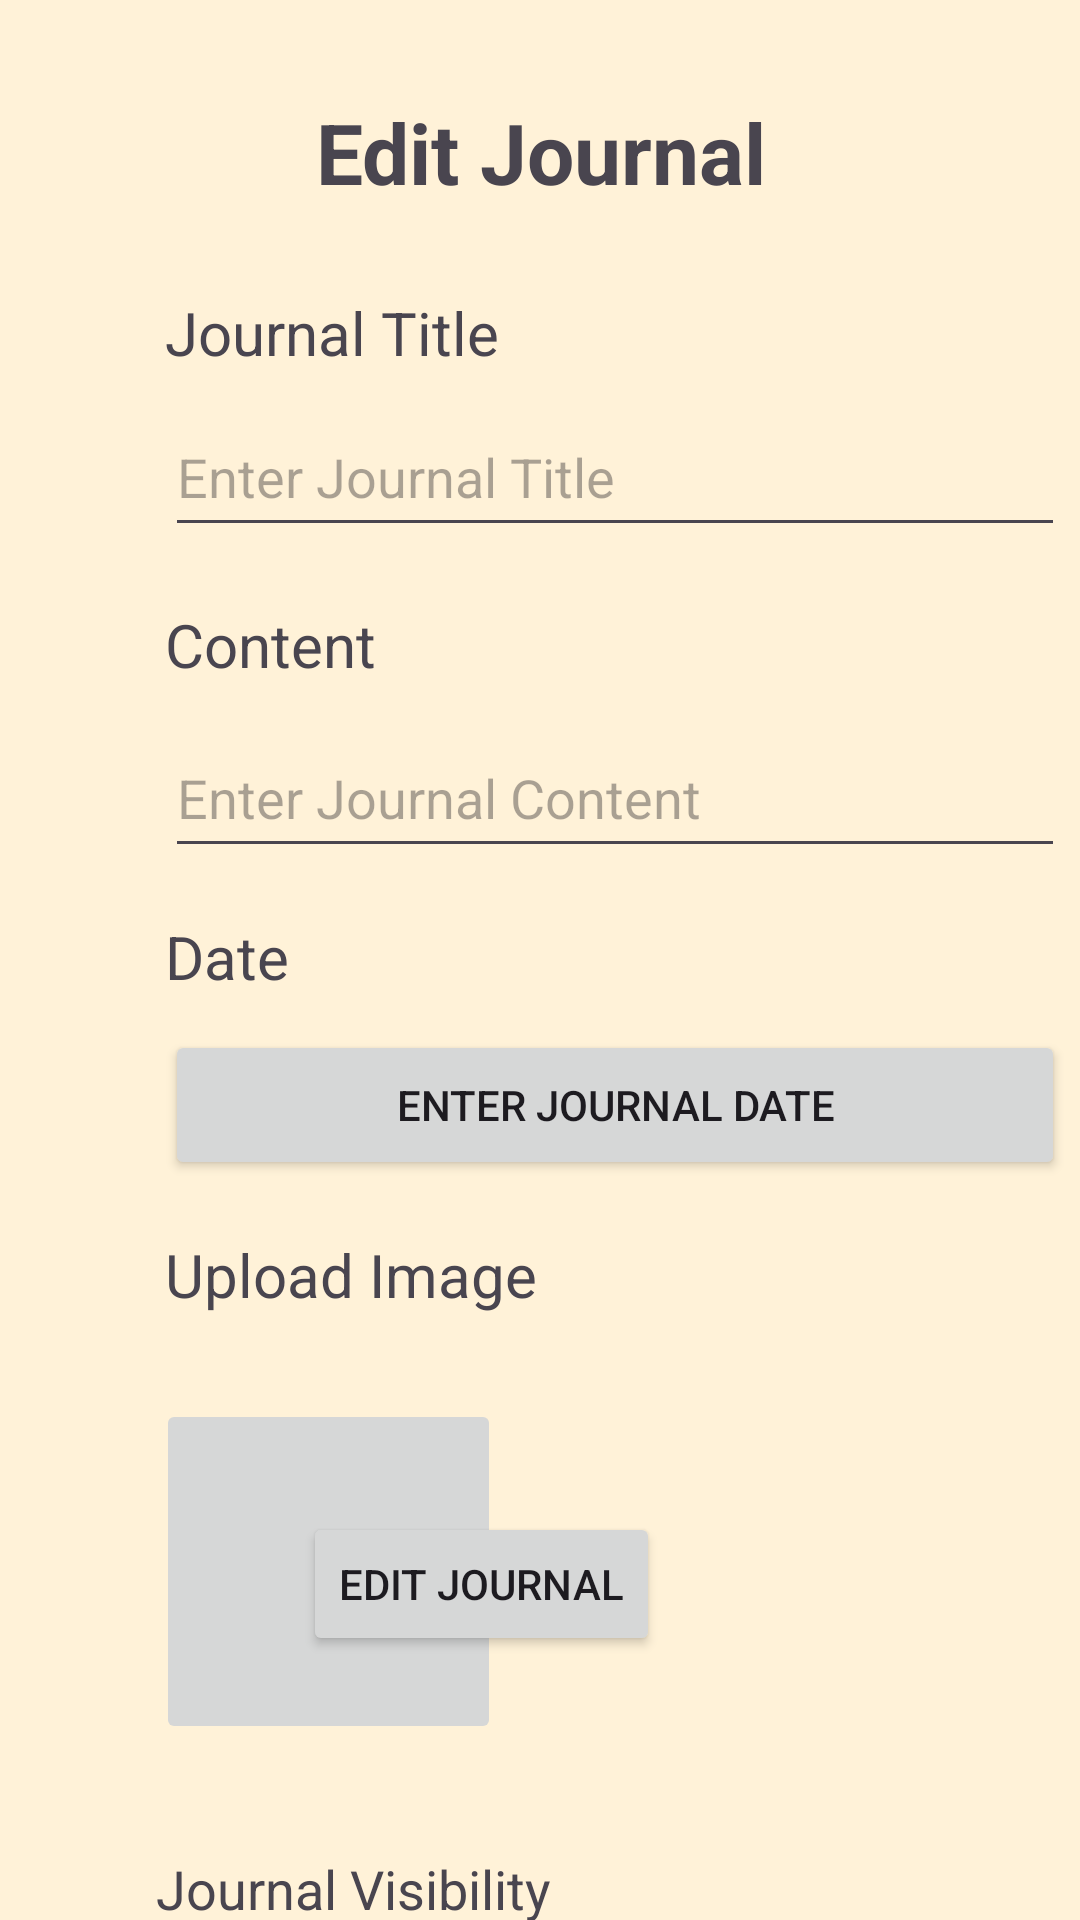

Layout XML and referenced resources for this Android screen:
<!-- AndroidManifest.xml: application theme Theme.Diaryly -->
<!-- res/layout/activity_edit_journal.xml -->
<?xml version="1.0" encoding="utf-8"?>
<androidx.constraintlayout.widget.ConstraintLayout xmlns:android="http://schemas.android.com/apk/res/android"
    xmlns:app="http://schemas.android.com/apk/res-auto"
    xmlns:tools="http://schemas.android.com/tools"
    android:layout_width="match_parent"
    android:layout_height="match_parent"
    android:background="#FFF2D8"
    tools:context=".journal.EditJournalActivity">

    <ImageView
        android:id="@+id/backButton"
        android:layout_width="40dp"
        android:layout_height="40dp"
        android:layout_marginStart="32dp"
        android:layout_marginTop="32dp"
        app:layout_constraintStart_toStartOf="parent"
        app:layout_constraintTop_toTopOf="parent"
        app:srcCompat="@drawable/back_button" />

    <TextView
        android:id="@+id/tvTitle"
        android:layout_width="wrap_content"
        android:layout_height="wrap_content"
        android:layout_marginStart="58dp"
        android:layout_marginTop="32dp"
        android:layout_marginEnd="129dp"
        android:text="Edit Journal"
        android:textSize="28sp"
        android:textStyle="bold"
        app:layout_constraintEnd_toEndOf="parent"
        app:layout_constraintStart_toEndOf="@+id/backButton"
        app:layout_constraintTop_toTopOf="parent" />

    <TextView
        android:id="@+id/tvJournalTitle"
        android:layout_width="wrap_content"
        android:layout_height="wrap_content"
        android:layout_marginStart="55dp"
        android:layout_marginTop="28dp"
        android:text="Journal Title"
        android:textSize="20sp"
        app:layout_constraintStart_toStartOf="parent"
        app:layout_constraintTop_toBottomOf="@+id/tvTitle" />

    <EditText
        android:id="@+id/etJournal"
        android:layout_width="300dp"
        android:layout_height="50dp"
        android:layout_marginStart="55dp"
        android:layout_marginTop="8dp"
        android:ems="10"
        android:hint="Enter Journal Title"
        android:inputType="text"
        app:layout_constraintStart_toStartOf="parent"
        app:layout_constraintTop_toBottomOf="@+id/tvJournalTitle" />


    <TextView
        android:id="@+id/tvContent"
        android:layout_width="wrap_content"
        android:layout_height="wrap_content"
        android:layout_marginStart="55dp"
        android:layout_marginTop="19dp"
        android:text="Content"
        android:textSize="20sp"
        app:layout_constraintStart_toStartOf="parent"
        app:layout_constraintTop_toBottomOf="@+id/etJournal" />

    <EditText
        android:id="@+id/etContent"
        android:layout_width="300dp"
        android:layout_height="50dp"
        android:layout_marginStart="55dp"
        android:layout_marginTop="11dp"
        android:ems="10"
        android:hint="Enter Journal Content "
        android:inputType="text"
        app:layout_constraintStart_toStartOf="parent"
        app:layout_constraintTop_toBottomOf="@+id/tvContent" />

    <TextView
        android:id="@+id/tvDate"
        android:layout_width="wrap_content"
        android:layout_height="wrap_content"
        android:layout_marginStart="55dp"
        android:layout_marginTop="16dp"
        android:text="Date"
        android:textSize="20sp"
        app:layout_constraintStart_toStartOf="parent"
        app:layout_constraintTop_toBottomOf="@+id/etContent" />

    <Button
        android:id="@+id/btnDateJournal"
        android:layout_width="300dp"
        android:layout_height="50dp"
        android:layout_marginStart="55dp"
        android:layout_marginTop="11dp"
        android:text="Enter Journal Date"
        app:layout_constraintStart_toStartOf="parent"
        app:layout_constraintTop_toBottomOf="@+id/tvDate" />

    <TextView
        android:id="@+id/tvUploadImg"
        android:layout_width="wrap_content"
        android:layout_height="wrap_content"
        android:layout_marginStart="55dp"
        android:layout_marginTop="18dp"
        android:text="Upload Image"
        android:textSize="20sp"
        app:layout_constraintStart_toStartOf="parent"
        app:layout_constraintTop_toBottomOf="@+id/btnDateJournal" />

    <ImageButton
        android:id="@+id/btnImage"
        android:layout_width="115dp"
        android:layout_height="115dp"
        android:layout_marginStart="52dp"
        android:layout_marginTop="28dp"
        android:contentDescription="img profile"
        app:layout_constraintStart_toStartOf="parent"
        app:layout_constraintTop_toBottomOf="@+id/tvUploadImg"
        tools:srcCompat="@tools:sample/avatars" />

    <TextView
        android:id="@+id/tvVisibility"
        android:layout_width="wrap_content"
        android:layout_height="wrap_content"
        android:layout_marginStart="52dp"
        android:layout_marginTop="36dp"
        android:text="Journal Visibility"
        android:textSize="18sp"
        app:layout_constraintStart_toStartOf="parent"
        app:layout_constraintTop_toBottomOf="@+id/btnImage" />

    <RadioGroup
        android:layout_width="300dp"
        android:layout_height="wrap_content"
        android:layout_marginStart="52dp"
        android:layout_marginTop="23dp"
        android:scrollbarSize="100sp"
        app:layout_constraintStart_toStartOf="parent"
        app:layout_constraintTop_toBottomOf="@+id/tvVisibility">

        <RadioButton
            android:id="@+id/rdbtnPrivate"
            android:layout_width="wrap_content"
            android:layout_height="wrap_content"
            android:text="Private"
            tools:layout_editor_absoluteX="95dp"
            tools:layout_editor_absoluteY="561dp" />

        <RadioButton
            android:id="@+id/rdbtnPublic"
            android:layout_width="wrap_content"
            android:layout_height="wrap_content"
            android:text="Public"
            tools:layout_editor_absoluteX="204dp"
            tools:layout_editor_absoluteY="538dp" />

    </RadioGroup>

    <Button
        android:id="@+id/btnEditJournal"
        android:layout_width="wrap_content"
        android:layout_height="wrap_content"
        android:layout_marginEnd="140dp"
        android:layout_marginBottom="88dp"
        android:text="Edit Journal"
        app:layout_constraintBottom_toBottomOf="parent"
        app:layout_constraintEnd_toEndOf="parent" />


</androidx.constraintlayout.widget.ConstraintLayout>
<!-- resources referenced by this layout -->
<resources>
  <style name="Theme.Diaryly" parent="Base.Theme.Diaryly" />
  <style name="Base.Theme.Diaryly" parent="Theme.Material3.DayNight.NoActionBar">
          
          
      </style>
</resources>
